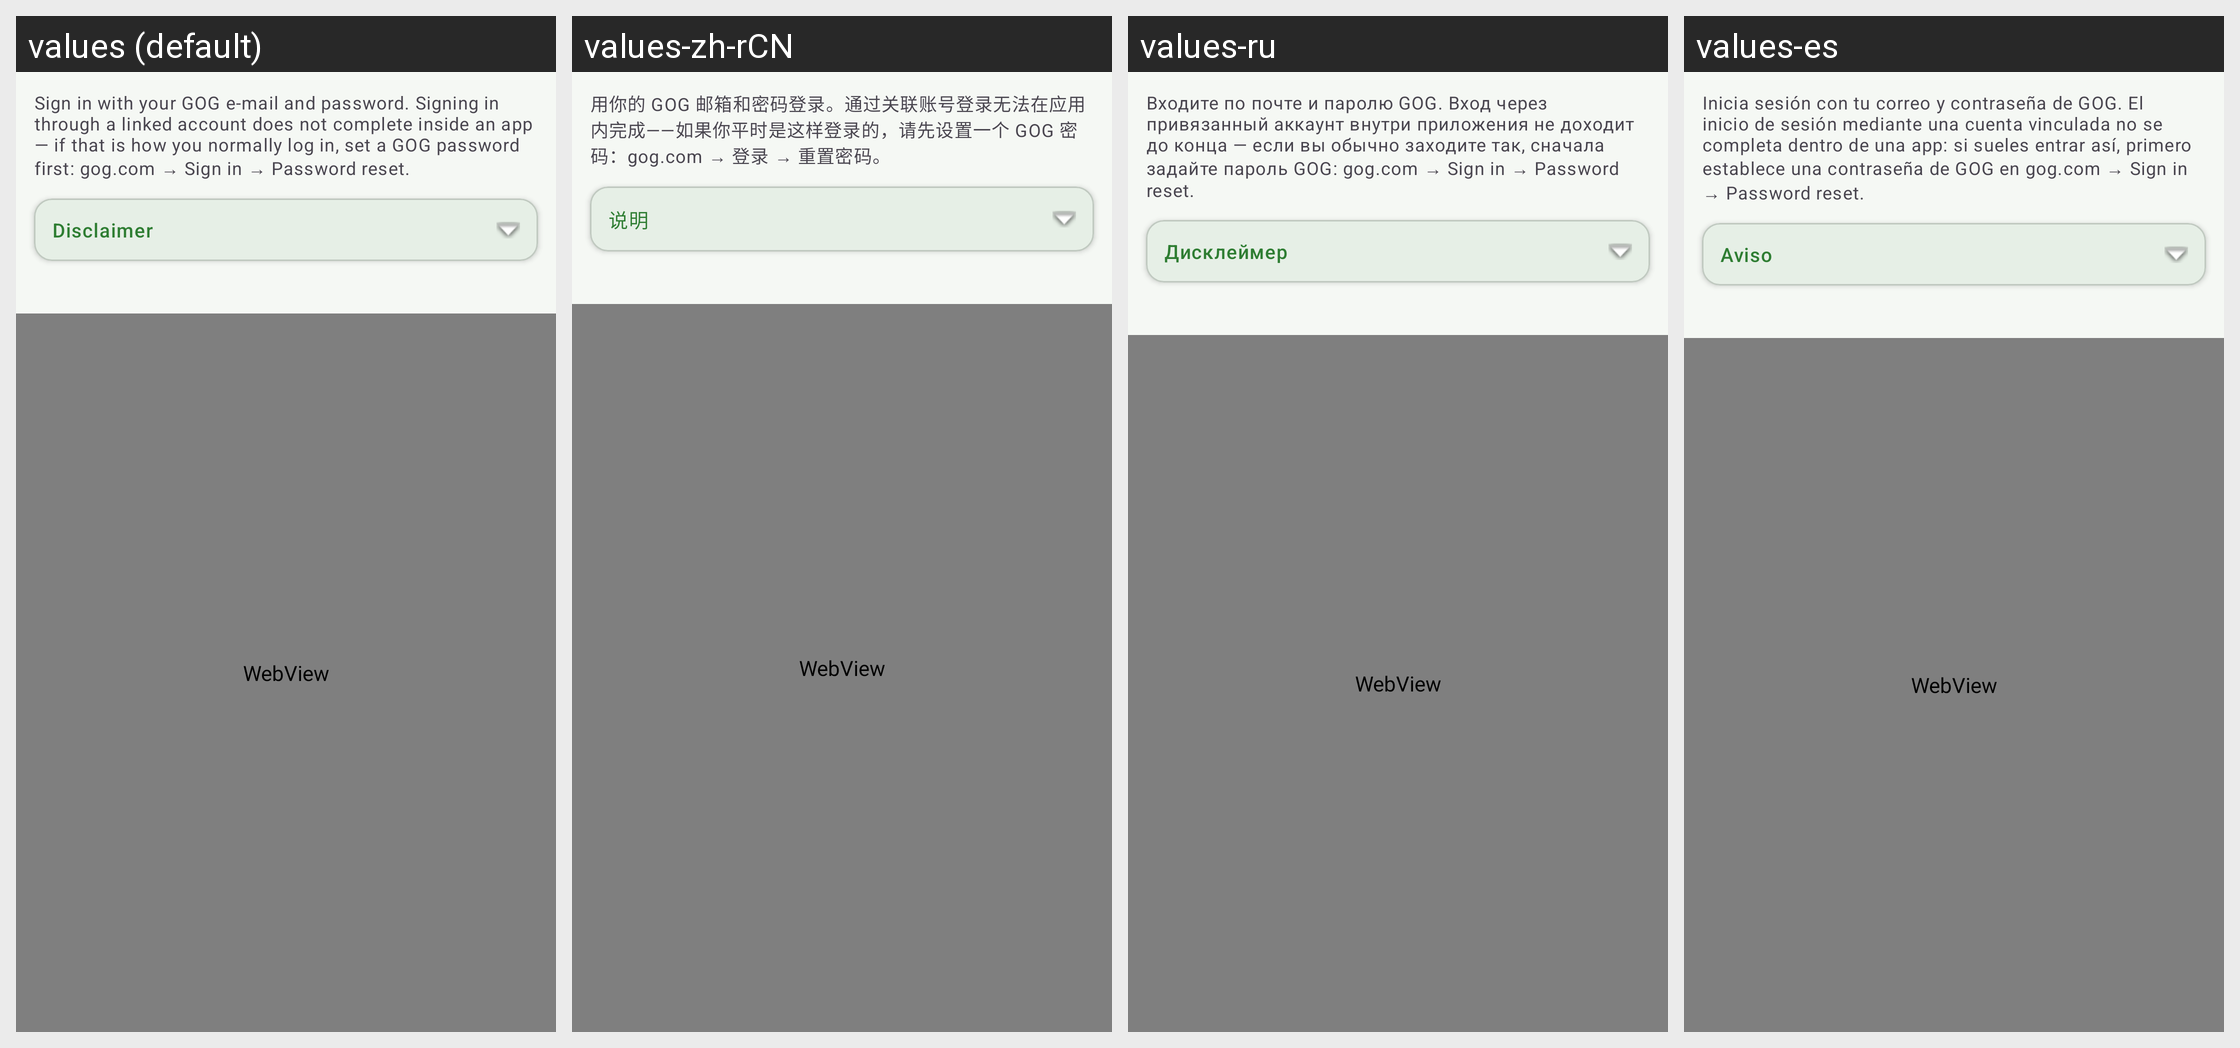

The Android screen above is rendered under several locales of the same app. Produce the string resources it draws, with the default and per-locale values.
Android screen res/layout/fragment_gog_login.xml rendered under 4 locales, left to right: values (default), values-zh-rCN, values-ru, values-es. Device: Nexus 5 (rendered at 1080×1920; each locale shown at half size, 540×960, under a caption strip naming it); theme AppTheme.
Other locales in the repository, not shown: values-pt.
Strings drawn on this screen, with the default value and each locale's value (text and hints the layout hard-codes, and strings that could not be matched under every locale, appear in the picture but are not listed):

gog_login_note
  values: Sign in with your GOG e-mail and password. Signing in through a linked account does not complete inside an app — if that is how you normally log in, set a GOG password first: gog.com → Sign in → Password reset.
  values-zh-rCN: 用你的 GOG 邮箱和密码登录。通过关联账号登录无法在应用内完成——如果你平时是这样登录的，请先设置一个 GOG 密码：gog.com → 登录 → 重置密码。
  values-ru: Входите по почте и паролю GOG. Вход через привязанный аккаунт внутри приложения не доходит до конца — если вы обычно заходите так, сначала задайте пароль GOG: gog.com → Sign in → Password reset.
  values-es: Inicia sesión con tu correo y contraseña de GOG. El inicio de sesión mediante una cuenta vinculada no se completa dentro de una app: si sueles entrar así, primero establece una contraseña de GOG en gog.com → Sign in → Password reset.

gog_disclaimer_title
  values: Disclaimer
  values-zh-rCN: 说明
  values-ru: Дисклеймер
  values-es: Aviso
